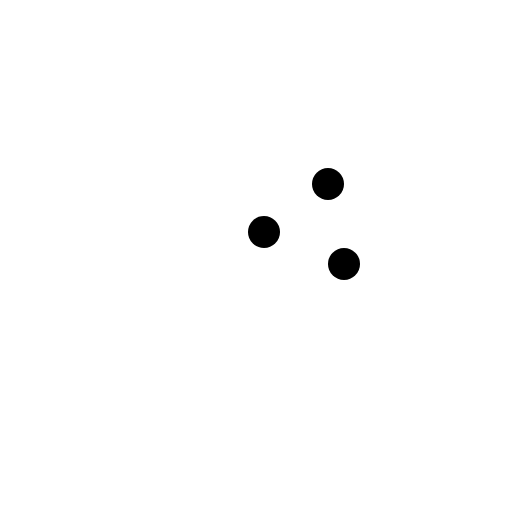
t = 0.00 s
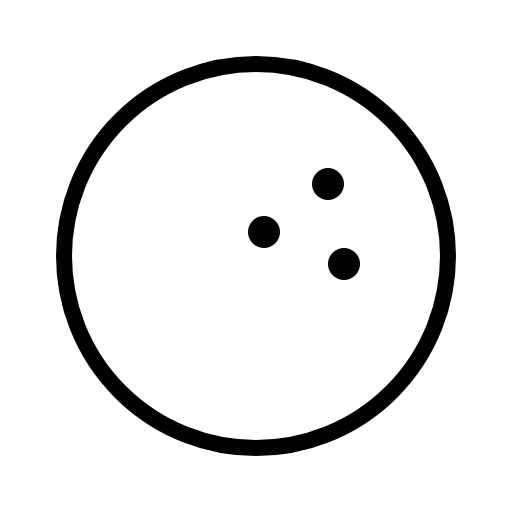
t = 0.38 s
t = 1.13 s: frame unchanged from t = 0.38 s, image omitted
t = 1.50 s: frame unchanged from t = 0.38 s, image omitted
t = 1.88 s: frame unchanged from t = 0.38 s, image omitted
t = 2.63 s: frame unchanged from t = 0.38 s, image omitted

The animated SVG that drew these frames (rendered in a browser with its animation timeline set to each time). Animation: 1 CSS @keyframes rule; one cycle of 3.00 s, repeats indefinitely.

<svg xmlns="http://www.w3.org/2000/svg" viewBox="0 0 256 256">
  <style>
    .draw-line {
      stroke-dasharray: 2000;
      stroke-dashoffset: 0;
    }
    svg:hover .draw-line {
      animation: phosphor-draw-in 3s ease-in-out infinite alternate;
    }
    @keyframes phosphor-draw-in {
      0%   { stroke-dashoffset: 2000; }
      50%  { stroke-dashoffset: 0; }
      100% { stroke-dashoffset: 0; }
    }
  </style><rect width="256" height="256" fill="none"/><circle cx="128" cy="128" r="96" fill="none" stroke="currentColor" stroke-linecap="round" stroke-linejoin="round" stroke-width="8" class="draw-line" pathLength="1" style="animation-delay: 0s"/><circle cx="132" cy="116" r="8"/><circle cx="164" cy="92" r="8"/><circle cx="172" cy="132" r="8"/></svg>
